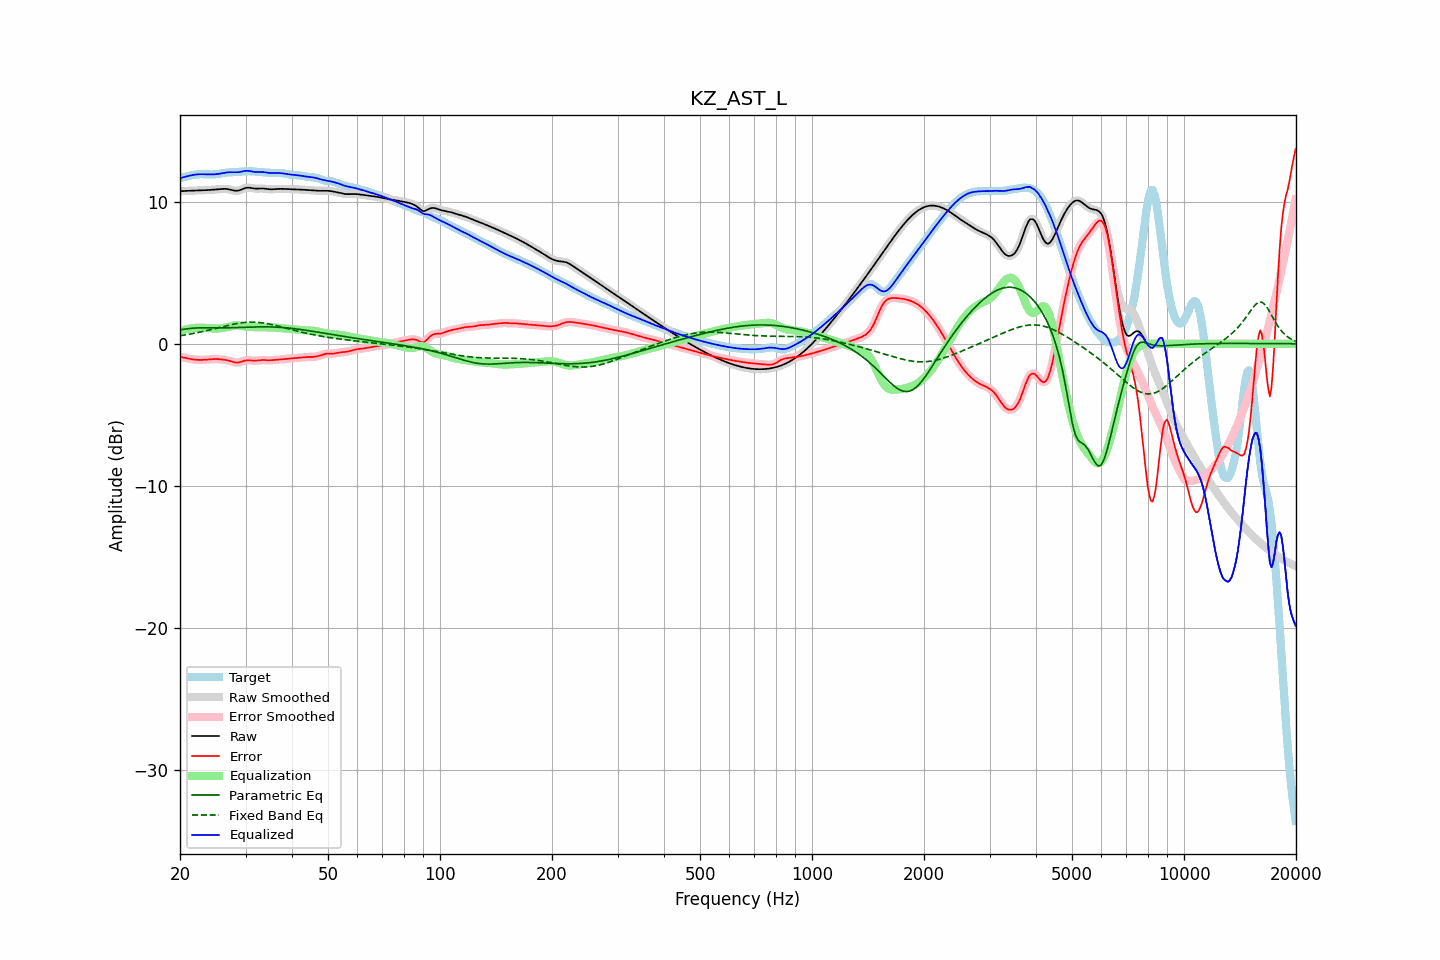

The file beside this chart, header and first rows:
frequency, raw, error, smoothed, error_smoothed, equalization, parametric_eq, fixed_band_eq, equalized_raw, equalized_smoothed, target
20.00, 10.73, -0.92, 10.73, -0.92, 0.91, 0.98, 0.56, 11.64, 11.64, 11.66
20.20, 10.74, -0.94, 10.74, -0.94, 0.94, 1.00, 0.58, 11.68, 11.68, 11.68
20.40, 10.75, -0.96, 10.75, -0.96, 0.97, 1.02, 0.60, 11.72, 11.72, 11.71
20.61, 10.75, -0.99, 10.75, -0.99, 1.00, 1.03, 0.62, 11.75, 11.75, 11.74
20.81, 10.76, -1.01, 10.76, -1.01, 1.02, 1.05, 0.64, 11.78, 11.78, 11.77
21.02, 10.76, -1.04, 10.76, -1.04, 1.04, 1.06, 0.66, 11.80, 11.81, 11.80
21.23, 10.77, -1.06, 10.77, -1.06, 1.06, 1.08, 0.68, 11.83, 11.83, 11.83
21.44, 10.78, -1.08, 10.78, -1.08, 1.08, 1.09, 0.70, 11.85, 11.85, 11.86
21.66, 10.78, -1.10, 10.78, -1.10, 1.10, 1.10, 0.72, 11.88, 11.88, 11.88
21.87, 10.79, -1.11, 10.79, -1.11, 1.11, 1.11, 0.74, 11.90, 11.90, 11.90
22.09, 10.79, -1.12, 10.79, -1.12, 1.12, 1.11, 0.76, 11.91, 11.91, 11.91
22.31, 10.79, -1.13, 10.79, -1.13, 1.13, 1.12, 0.79, 11.92, 11.92, 11.93
22.54, 10.80, -1.14, 10.80, -1.14, 1.14, 1.12, 0.81, 11.93, 11.93, 11.93
22.76, 10.80, -1.14, 10.80, -1.14, 1.14, 1.12, 0.83, 11.93, 11.93, 11.94
22.99, 10.80, -1.14, 10.80, -1.13, 1.13, 1.13, 0.86, 11.93, 11.93, 11.94
23.22, 10.81, -1.13, 10.81, -1.13, 1.13, 1.13, 0.88, 11.93, 11.93, 11.93
23.45, 10.81, -1.12, 10.81, -1.12, 1.12, 1.13, 0.91, 11.93, 11.93, 11.93
23.69, 10.82, -1.11, 10.82, -1.11, 1.11, 1.13, 0.94, 11.92, 11.92, 11.92
23.92, 10.82, -1.10, 10.82, -1.10, 1.10, 1.13, 0.96, 11.92, 11.92, 11.92
24.16, 10.83, -1.09, 10.83, -1.09, 1.09, 1.12, 0.99, 11.92, 11.92, 11.92
24.40, 10.84, -1.08, 10.84, -1.08, 1.08, 1.12, 1.02, 11.92, 11.92, 11.92
24.65, 10.85, -1.07, 10.85, -1.07, 1.08, 1.12, 1.05, 11.92, 11.92, 11.92
24.89, 10.86, -1.07, 10.86, -1.07, 1.08, 1.12, 1.08, 11.93, 11.93, 11.93
25.14, 10.87, -1.08, 10.87, -1.08, 1.08, 1.12, 1.10, 11.94, 11.94, 11.94
25.39, 10.88, -1.08, 10.88, -1.08, 1.08, 1.12, 1.13, 11.96, 11.96, 11.96
25.65, 10.89, -1.09, 10.89, -1.09, 1.09, 1.12, 1.16, 11.97, 11.98, 11.98
25.91, 10.89, -1.10, 10.90, -1.10, 1.10, 1.12, 1.19, 12.00, 12.00, 12.00
26.16, 10.90, -1.12, 10.90, -1.12, 1.12, 1.12, 1.22, 12.02, 12.02, 12.02
26.43, 10.90, -1.13, 10.90, -1.13, 1.14, 1.12, 1.25, 12.04, 12.04, 12.04
26.69, 10.89, -1.15, 10.90, -1.15, 1.16, 1.12, 1.27, 12.05, 12.06, 12.05
26.96, 10.88, -1.18, 10.88, -1.18, 1.19, 1.12, 1.30, 12.07, 12.07, 12.06
27.23, 10.86, -1.20, 10.86, -1.21, 1.22, 1.13, 1.33, 12.07, 12.07, 12.06
27.50, 10.83, -1.24, 10.83, -1.24, 1.25, 1.13, 1.35, 12.07, 12.07, 12.07
27.77, 10.80, -1.27, 10.80, -1.27, 1.27, 1.13, 1.37, 12.07, 12.07, 12.07
28.05, 10.77, -1.30, 10.78, -1.30, 1.29, 1.14, 1.40, 12.06, 12.07, 12.08
28.33, 10.77, -1.32, 10.77, -1.32, 1.30, 1.14, 1.42, 12.07, 12.07, 12.09
28.62, 10.78, -1.32, 10.78, -1.32, 1.30, 1.14, 1.44, 12.07, 12.07, 12.10
28.90, 10.80, -1.31, 10.80, -1.30, 1.28, 1.15, 1.46, 12.09, 12.09, 12.11
29.19, 10.84, -1.27, 10.84, -1.27, 1.26, 1.15, 1.47, 12.11, 12.11, 12.12
29.48, 10.89, -1.24, 10.89, -1.24, 1.24, 1.15, 1.49, 12.13, 12.13, 12.13
29.78, 10.93, -1.20, 10.93, -1.20, 1.22, 1.16, 1.50, 12.15, 12.15, 12.14
30.08, 10.97, -1.17, 10.97, -1.17, 1.20, 1.16, 1.51, 12.17, 12.17, 12.14
30.38, 10.99, -1.16, 10.98, -1.16, 1.19, 1.17, 1.52, 12.17, 12.17, 12.15
30.68, 10.98, -1.16, 10.98, -1.16, 1.18, 1.17, 1.52, 12.16, 12.16, 12.15
30.99, 10.97, -1.17, 10.97, -1.17, 1.17, 1.17, 1.52, 12.14, 12.14, 12.14
31.30, 10.95, -1.19, 10.95, -1.19, 1.17, 1.18, 1.52, 12.12, 12.12, 12.13
31.61, 10.93, -1.19, 10.93, -1.19, 1.17, 1.18, 1.52, 12.10, 12.10, 12.12
31.93, 10.92, -1.19, 10.92, -1.19, 1.17, 1.18, 1.52, 12.09, 12.09, 12.11
32.24, 10.92, -1.18, 10.92, -1.18, 1.17, 1.19, 1.51, 12.09, 12.09, 12.10
32.57, 10.92, -1.16, 10.92, -1.16, 1.17, 1.19, 1.50, 12.09, 12.09, 12.09
32.89, 10.93, -1.15, 10.93, -1.15, 1.16, 1.19, 1.49, 12.09, 12.09, 12.08
33.22, 10.93, -1.15, 10.93, -1.15, 1.16, 1.19, 1.47, 12.09, 12.09, 12.07
33.55, 10.92, -1.14, 10.92, -1.15, 1.16, 1.19, 1.46, 12.08, 12.08, 12.07
33.89, 10.91, -1.15, 10.91, -1.15, 1.15, 1.19, 1.44, 12.06, 12.06, 12.06
34.23, 10.89, -1.16, 10.89, -1.16, 1.15, 1.19, 1.42, 12.05, 12.05, 12.05
34.57, 10.88, -1.16, 10.88, -1.16, 1.15, 1.19, 1.40, 12.03, 12.03, 12.04
34.92, 10.87, -1.16, 10.87, -1.16, 1.15, 1.19, 1.38, 12.02, 12.02, 12.03
35.27, 10.87, -1.15, 10.87, -1.15, 1.15, 1.18, 1.35, 12.02, 12.02, 12.02
35.62, 10.88, -1.14, 10.88, -1.14, 1.14, 1.18, 1.33, 12.02, 12.02, 12.02
35.97, 10.88, -1.13, 10.88, -1.13, 1.14, 1.18, 1.30, 12.02, 12.02, 12.02
... 635 more rows
